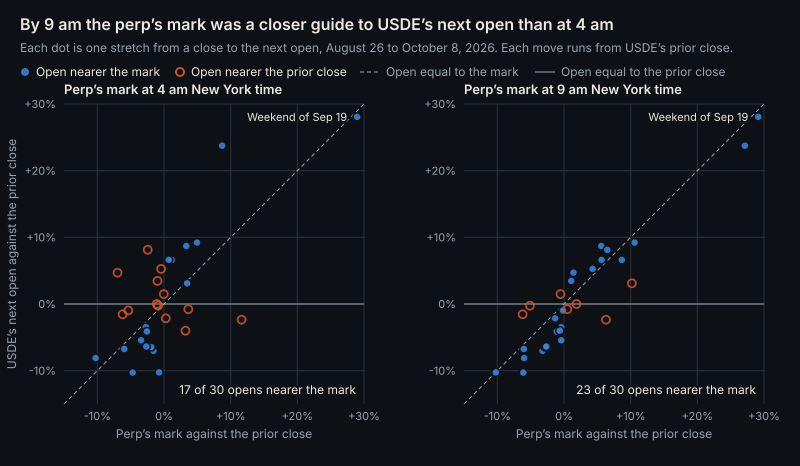

Values plotted in this chart, from the file beside it:
from_session, to_session, kind, open_vs_close_pct, perp_4am_vs_close_pct, perp_9am_vs_close_pct, open_nearer_perp_4am, open_nearer_perp_9am
2026-08-26, 2026-08-27, weeknight, 8.7, 3.35, 5.6, 1, 1
2026-08-27, 2026-08-28, weeknight, -10.29, -4.69, -6.11, 1, 1
2026-08-28, 2026-08-31, weekend, 0.0, -1.08, 1.87, 0, 0
2026-08-31, 2026-09-01, weeknight, -8.12, -10.26, -5.99, 1, 1
2026-09-01, 2026-09-02, weeknight, -3.47, -2.71, -0.41, 1, 1
2026-09-02, 2026-09-03, weeknight, 8.13, -2.45, 6.5, 0, 1
2026-09-03, 2026-09-04, weeknight, -10.26, -0.73, -10.23, 1, 1
2026-09-04, 2026-09-08, holiday weekend, -2.14, 0.27, -1.33, 0, 1
2026-09-08, 2026-09-09, weeknight, 5.26, -0.43, 4.29, 0, 1
2026-09-09, 2026-09-10, weeknight, -7.04, -1.58, -3.22, 1, 1
2026-09-10, 2026-09-11, weeknight, 6.61, 1.16, 8.67, 1, 1
2026-09-11, 2026-09-14, weekend, -4.13, -2.56, -1.08, 1, 1
2026-09-14, 2026-09-15, weeknight, -6.45, -1.91, -2.85, 1, 1
2026-09-15, 2026-09-16, weeknight, -0.98, -5.35, -0.15, 0, 1
2026-09-16, 2026-09-17, weeknight, 6.61, 0.71, 5.64, 1, 1
2026-09-17, 2026-09-18, weeknight, 23.74, 8.72, 27.14, 1, 1
2026-09-18, 2026-09-21, weekend, 28.07, 28.96, 29.15, 1, 1
2026-09-21, 2026-09-22, weeknight, 3.1, 3.47, 10.18, 1, 0
2026-09-22, 2026-09-23, weeknight, -2.36, 11.64, 6.3, 0, 0
2026-09-23, 2026-09-24, weeknight, -0.78, 3.64, 0.5, 0, 0
2026-09-24, 2026-09-25, weeknight, 9.21, 4.95, 10.59, 1, 1
2026-09-25, 2026-09-28, weekend, -4.0, 3.22, -0.63, 0, 1
2026-09-28, 2026-09-29, weeknight, 3.47, -0.98, 1.08, 0, 1
2026-09-29, 2026-09-30, weeknight, 4.7, -6.98, 1.41, 0, 1
2026-09-30, 2026-10-01, weeknight, -0.25, -0.89, -5.11, 0, 0
2026-10-01, 2026-10-02, weeknight, -1.55, -6.21, -6.21, 0, 0
2026-10-02, 2026-10-05, weekend, 1.48, -0.03, -0.52, 0, 0
2026-10-05, 2026-10-06, weeknight, -6.75, -5.96, -6.01, 1, 1
2026-10-06, 2026-10-07, weeknight, -5.44, -3.43, -0.4, 1, 1
2026-10-07, 2026-10-08, weeknight, -6.37, -2.66, -2.66, 1, 1
